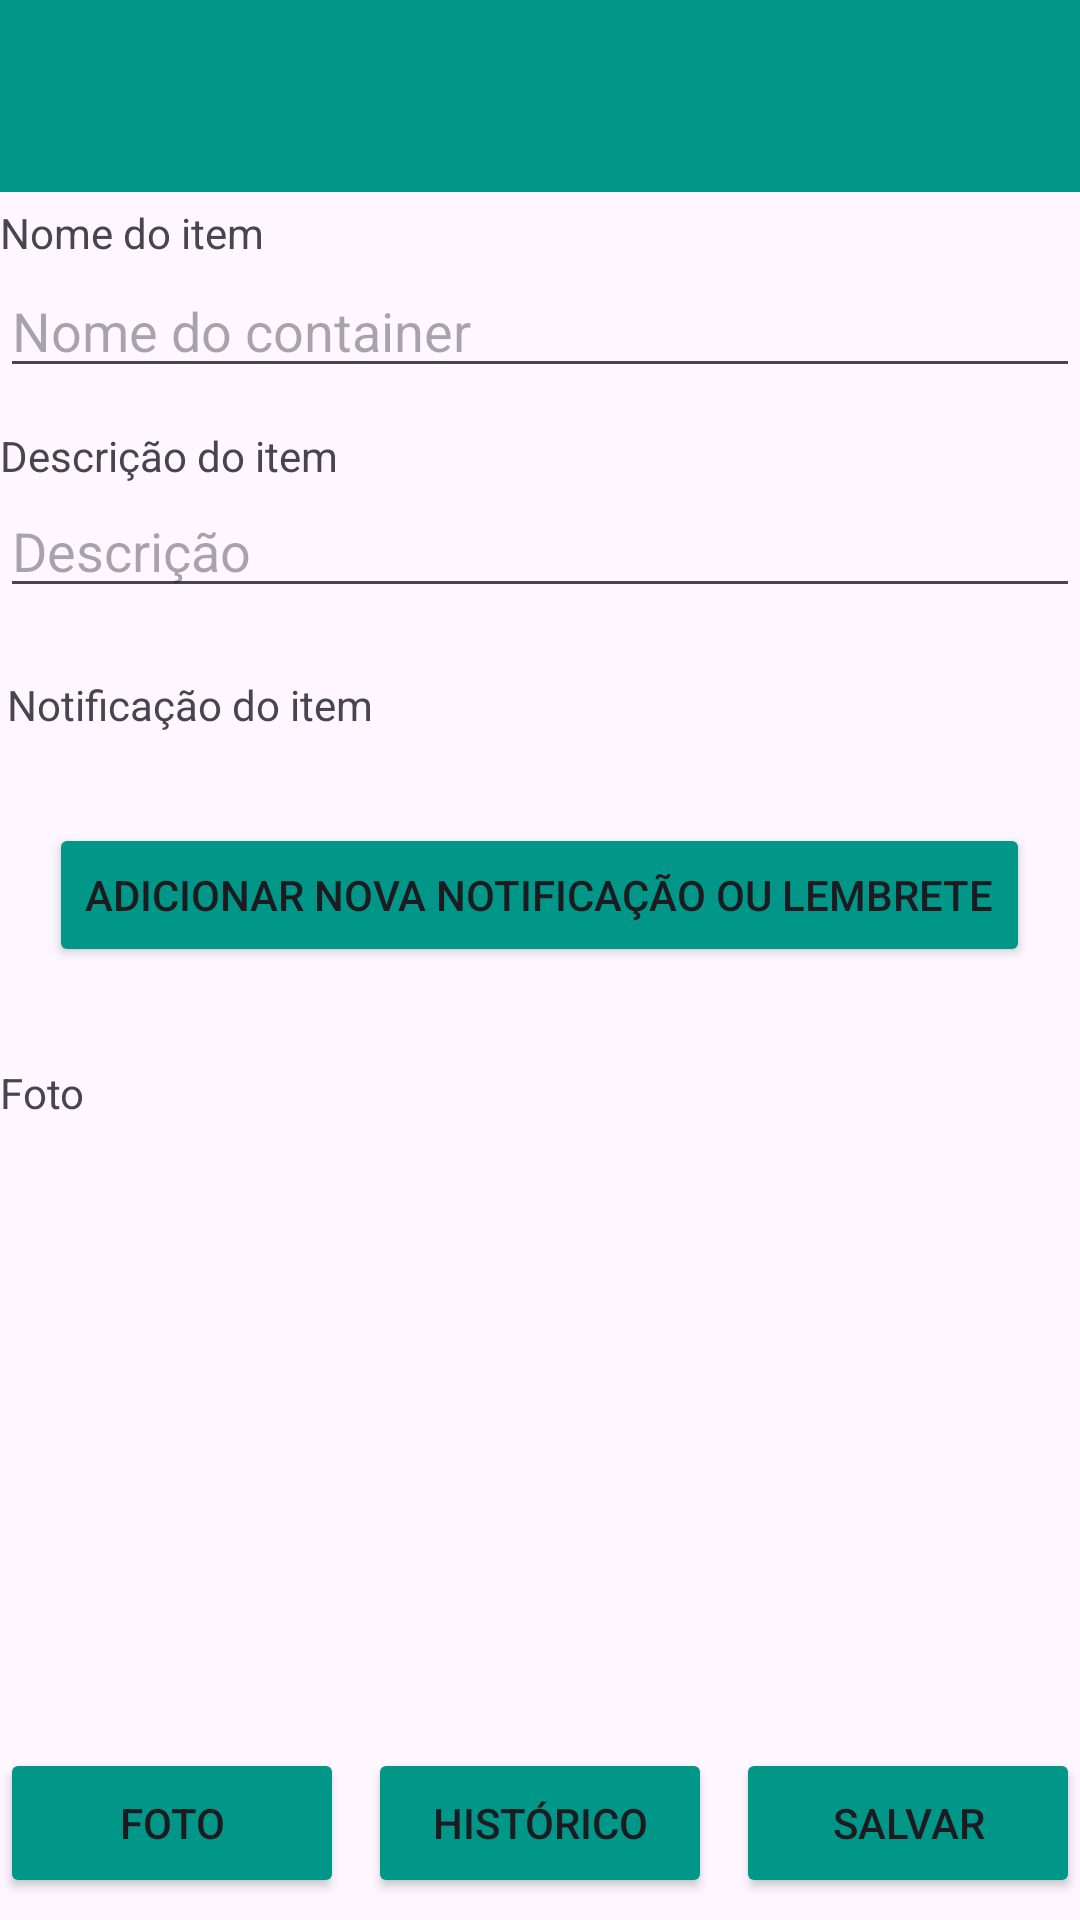

Android layout source for this screen:
<!-- AndroidManifest.xml: application theme Theme.HomeSorter -->
<!-- res/layout/activity_item_view.xml -->
<androidx.constraintlayout.widget.ConstraintLayout xmlns:android="http://schemas.android.com/apk/res/android"
    xmlns:app="http://schemas.android.com/apk/res-auto"
    xmlns:tools="http://schemas.android.com/tools"
    android:layout_width="match_parent"
    android:layout_height="match_parent"
    android:orientation="vertical">

    <androidx.appcompat.widget.Toolbar
        android:id="@+id/toolbar"
        android:layout_width="match_parent"
        android:layout_height="?attr/actionBarSize"
        android:background="#009688"
        android:elevation="4dp"
        android:theme="@style/ThemeOverlay.AppCompat.ActionBar"
        app:titleTextColor="@android:color/white"
        tools:ignore="MissingConstraints" />

    <ImageView
        android:id="@+id/imageViewBackground"
        android:layout_width="208dp"
        android:layout_height="212dp"
        android:layout_marginTop="8dp"
        android:alpha="0.5"
        android:scaleType="centerCrop"
        android:src="@drawable/placeholder"
        app:layout_constraintEnd_toEndOf="parent"
        app:layout_constraintHorizontal_bias="0.497"
        app:layout_constraintStart_toStartOf="parent"
        app:layout_constraintTop_toBottomOf="@+id/textView7" />

    <LinearLayout
        android:layout_width="match_parent"
        android:layout_height="wrap_content"
        android:layout_marginBottom="16dp"
        android:orientation="horizontal"
        app:layout_constraintBottom_toBottomOf="parent"
        app:layout_constraintEnd_toEndOf="parent"
        app:layout_constraintHorizontal_bias="0.0"
        app:layout_constraintStart_toStartOf="parent"
        app:layout_constraintTop_toBottomOf="@+id/imageViewBackground"
        app:layout_constraintVertical_bias="0.56">

        <Button
            android:id="@+id/buttonAtualizarFoto"
            android:layout_width="0dp"
            android:layout_height="50dp"
            android:layout_marginEnd="4dp"
            android:layout_weight="1"
            android:backgroundTint="#009688"
            android:text="Foto" />

        <Button
            android:id="@+id/buttonHistory"
            android:layout_width="0dp"
            android:layout_height="50dp"
            android:layout_marginStart="4dp"
            android:layout_marginEnd="4dp"
            android:layout_weight="1"
            android:backgroundTint="#009688"
            android:text="Histórico" />

        <Button
            android:id="@+id/buttonCriar"
            android:layout_width="0dp"
            android:layout_height="50dp"
            android:layout_marginStart="4dp"
            android:layout_weight="1"
            android:backgroundTint="#009688"
            android:text="Salvar" />


    </LinearLayout>

    <EditText
        android:id="@+id/editTextNome"
        android:layout_width="match_parent"
        android:layout_height="wrap_content"
        android:hint="Nome do container"
        app:layout_constraintBottom_toBottomOf="parent"
        app:layout_constraintTop_toTopOf="parent"
        app:layout_constraintVertical_bias="0.147"
        tools:layout_editor_absoluteX="0dp" />

    <EditText
        android:id="@+id/editTextDescription"
        android:layout_width="match_parent"
        android:layout_height="wrap_content"
        android:hint="Descrição"
        app:layout_constraintBottom_toBottomOf="parent"
        app:layout_constraintTop_toBottomOf="@+id/editTextNome"
        app:layout_constraintVertical_bias="0.068"
        tools:layout_editor_absoluteX="0dp" />

    <TextView
        android:id="@+id/textView6"
        android:layout_width="wrap_content"
        android:layout_height="wrap_content"
        android:layout_marginTop="31dp"
        android:text="Descrição do item"
        app:layout_constraintBottom_toTopOf="@+id/editTextDescription"
        app:layout_constraintEnd_toEndOf="parent"
        app:layout_constraintHorizontal_bias="0.0"
        app:layout_constraintStart_toStartOf="parent"
        app:layout_constraintTop_toBottomOf="@+id/editTextNome"
        app:layout_constraintVertical_bias="1.0" />

    <TextView
        android:id="@+id/textView4"
        android:layout_width="wrap_content"
        android:layout_height="wrap_content"
        android:text="Nome do item"
        app:layout_constraintBottom_toTopOf="@+id/editTextNome"
        app:layout_constraintEnd_toEndOf="parent"
        app:layout_constraintHorizontal_bias="0.0"
        app:layout_constraintStart_toStartOf="parent"
        app:layout_constraintTop_toTopOf="parent"
        app:layout_constraintVertical_bias="0.987" />


    <Button
        android:id="@+id/buttonAdicionarNotification"
        android:layout_width="wrap_content"
        android:layout_height="wrap_content"
        android:layout_marginBottom="24dp"
        android:backgroundTint="#009688"
        android:text="Adicionar nova notificação ou lembrete"
        app:layout_constraintBottom_toTopOf="@+id/textView7"
        app:layout_constraintEnd_toEndOf="parent"
        app:layout_constraintHorizontal_bias="0.495"
        app:layout_constraintStart_toStartOf="parent"
        app:layout_constraintTop_toBottomOf="@+id/textView5"
        app:layout_constraintVertical_bias="0.784" />

    <androidx.recyclerview.widget.RecyclerView
        android:id="@+id/recyclerView"
        android:layout_width="356dp"
        android:layout_height="90dp"
        android:layout_marginStart="24dp"
        app:layout_constraintBottom_toTopOf="@+id/textView7"
        app:layout_constraintEnd_toEndOf="parent"
        app:layout_constraintHorizontal_bias="0.096"
        app:layout_constraintStart_toStartOf="parent"
        app:layout_constraintTop_toBottomOf="@+id/textView5" />

    <TextView
        android:id="@+id/textView5"
        android:layout_width="wrap_content"
        android:layout_height="wrap_content"
        android:layout_marginTop="96dp"
        android:text="Notificação do item"
        app:layout_constraintEnd_toEndOf="parent"
        app:layout_constraintHorizontal_bias="0.01"
        app:layout_constraintStart_toStartOf="parent"
        app:layout_constraintTop_toBottomOf="@+id/editTextNome" />


    <TextView
        android:id="@+id/textView7"
        android:layout_width="wrap_content"
        android:layout_height="wrap_content"
        android:layout_marginTop="152dp"
        android:text="Foto"
        app:layout_constraintEnd_toEndOf="parent"
        app:layout_constraintHorizontal_bias="0.0"
        app:layout_constraintStart_toStartOf="parent"
        app:layout_constraintTop_toBottomOf="@+id/editTextDescription" />

</androidx.constraintlayout.widget.ConstraintLayout>
<!-- resources referenced by this layout -->
<resources>
  <style name="Theme.HomeSorter" parent="Base.Theme.HomeSorter" />
  <style name="Base.Theme.HomeSorter" parent="Theme.Material3.DayNight.NoActionBar">
          
          
      </style>
</resources>
